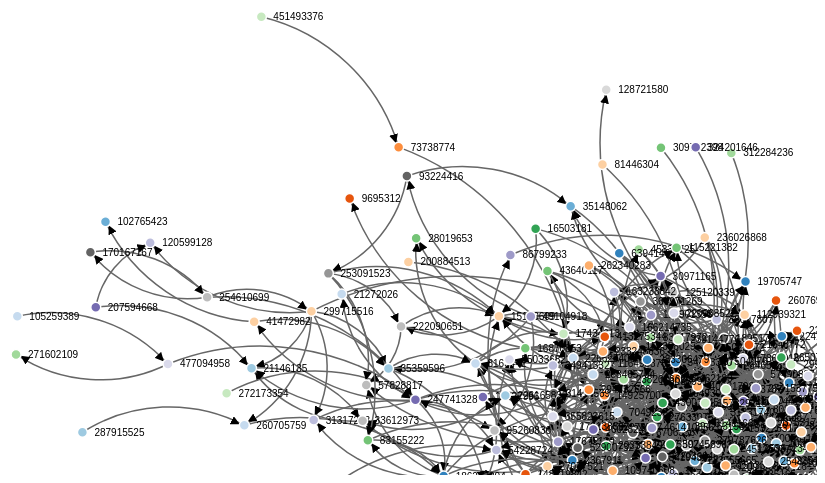
D3 v3 page, settled after 360 driven frames (6 s of simulated time); the page loaded 1 data file(s).


 
// get the data
d3.csv("data.csv", function(error, links) {
 
var nodes = {};
 
// Compute the distinct nodes from the links.
links.forEach(function(link) {
    link.source = nodes[link.source] || 
        (nodes[link.source] = {name: link.source});
    link.target = nodes[link.target] || 
        (nodes[link.target] = {name: link.target});
    link.value = +link.value;
});
 
var width = 960,
    height = 500,
    color = d3.scale.category20c();

 
var force = d3.layout.force()
    .nodes(d3.values(nodes))
    .links(links)
    .size([width, height])
    .linkDistance(60)
    .charge(-300)
    .on("tick", tick)
    .start();
 
// Set the range
var  v = d3.scale.linear().range([0, 100]);
 
// Scale the range of the data
v.domain([0, d3.max(links, function(d) { return d.value; })]);
 
// asign a type per value to encode opacity
links.forEach(function(link) {
    if (v(link.value) <= 25) {
        link.type = "twofive";
    } else if (v(link.value) <= 50 && v(link.value) > 25) {
        link.type = "fivezero";
    } else if (v(link.value) <= 75 && v(link.value) > 50) {
        link.type = "sevenfive";
    } else if (v(link.value) <= 100 && v(link.value) > 75) {
        link.type = "onezerozero";
    }
});
 
var svg = d3.select("body").append("svg")
    .attr("width", width)
    .attr("height", height);
 
// build the arrow.
svg.append("svg:defs").selectAll("marker")
    .data(["end"])      // Different link/path types can be defined here
  .enter().append("svg:marker")    // This section adds in the arrows
    .attr("id", String)
    .attr("viewBox", "0 -5 10 10")
    .attr("refX", 15)
    .attr("refY", -1.5)
    .attr("markerWidth", 6)
    .attr("markerHeight", 6)
    .attr("orient", "auto")
  .append("svg:path")
    .attr("d", "M0,-5L10,0L0,5");
 
// add the links and the arrows
var path = svg.append("svg:g").selectAll("path")
    .data(force.links())
  .enter().append("svg:path")
    .attr("class", function(d) { return "link " + d.type; })
    .attr("marker-end", "url(#end)");
 
// define the nodes
var node = svg.selectAll(".node")
    .data(force.nodes())
  .enter().append("g")
    .attr("class", "node")
    .on("click", click)
    .on("dblclick", dblclick)
    .call(force.drag);
 
// add the nodes
node.append("circle")
    .attr("r", 5)
    .style("fill", function(d) { return color(d.name); });

 
// add the text 
node.append("text")
    .attr("x", 12)
    .attr("dy", ".35em")
    .text(function(d) { return d.name; });
 
// add the curvy lines
function tick() {
    path.attr("d", function(d) {
        var dx = d.target.x - d.source.x,
            dy = d.target.y - d.source.y,
            dr = Math.sqrt(dx * dx + dy * dy);
        return "M" + 
            d.source.x + "," + 
            d.source.y + "A" + 
            dr + "," + dr + " 0 0,1 " + 
            d.target.x + "," + 
            d.target.y;
    });
 
    node
        .attr("transform", function(d) { 
            return "translate(" + d.x + "," + d.y + ")"; });
}
 
// action to take on mouse click
function click() {
    d3.select(this).select("text").transition()
        .duration(750)
        .attr("x", 22)
        .style("stroke", "lightsteelblue")
        .style("stroke-width", ".5px")
        .style("font", "20px sans-serif");
    d3.select(this).select("circle").transition()
        .duration(750)
        .attr("r", 16);
}
 
// action to take on mouse double click
function dblclick() {
    d3.select(this).select("circle").transition()
        .duration(750)
        .attr("r", 6);
    d3.select(this).select("text").transition()
        .duration(750)
        .attr("x", 12)
        .style("stroke", "none")
        .style("fill", "black")
        .style("stroke", "none")
        .style("font", "10px sans-serif");
}
 
});
 


### data: data.csv
source, target
214328887, 34428380
17116707, 28465635
380580781, 18996905
221036078, 153460275
107830991, 17868918
151338729, 222261763
19705747, 34428380
222261763, 88323281
19933035, 149538028
158419434, 17434613
149538028, 153226312
364971269, 153226312
100581193, 279787626
113058991, 69592091
151338729, 187773078
406628822, 262802533
460282402, 88323281
280935165, 437804658
222261763, 27633075
285312927, 151338729
279787626, 131613362
158419434, 17675120
394263193, 100581193
254839786, 88323281
204317520, 21548772
67864340, 172883064
270449528, 297801196
153226312, 187773078
67864340, 8088112
153226312, 17116707
394263193, 14925700
124528830, 307458983
204317520, 160237722
220368467, 54228724
206923844, 103598216
153226312, 380580781
207594668, 21146135
451250774, 314316607
6581292, 314316607
34428380, 31331740
196327549, 225444667
274153775, 35415466
222261763, 31331740
279787626, 72818790
6581292, 151338729
324201646, 40981798
153226312, 430268163
88097807, 153226312
276308596, 69592091
100581193, 358775055
151338729, 15023872
16870853, 70492333
100581193, 280935165
151338729, 107830991
279787626, 206923844
314316607, 430313102
299715516, 35359596
314316607, 6581292
276577539, 248883350
151338729, 67864340
... 1,430 more rows